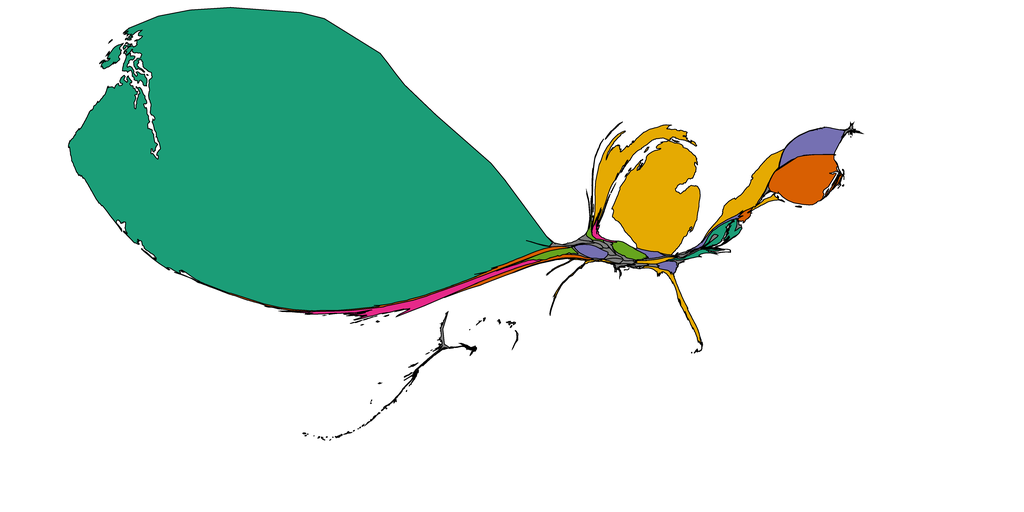

The file beside this chart, header and first rows:
1, 0.0, Alabama, 0.5, 0.5, 0.5
2, 0.0, Alaska, 0.5, 0.5, 0.5
3, 0.4211, Arizona, 0.8477, 0.3711, 0.007812
4, 0.0, Arkansas, 0.5, 0.5, 0.5
5, 1.508, California, 0.9023, 0.1602, 0.5391
6, 0.3519, Colorado, 0.457, 0.4375, 0.6992
7, 0.0, Connecticut, 0.5, 0.5, 0.5
8, 0.0, Delaware, 0.5, 0.5, 0.5
9, 0.0, District of Columbia, 0.5, 0.5, 0.5
10, 0.4223, Florida, 0.8984, 0.668, 0.007812
11, 0.1897, Georgia, 0.457, 0.4375, 0.6992
12, 0.0, Hawaii, 0.5, 0.5, 0.5
13, 0.0, Idaho, 0.5, 0.5, 0.5
14, 0.3916, Illinois, 0.3984, 0.6484, 0.1172
15, 0.1493, Indiana, 0.457, 0.4375, 0.6992
16, 0.0, Iowa, 0.5, 0.5, 0.5
17, 0.0, Kansas, 0.5, 0.5, 0.5
18, 0.0, Kentucky, 0.5, 0.5, 0.5
19, 0.0, Louisiana, 0.5, 0.5, 0.5
20, 0.0, Maine, 0.5, 0.5, 0.5
21, 0.4935, Maryland, 0.1055, 0.6172, 0.4648
22, 0.0, Massachusetts, 0.5, 0.5, 0.5
23, 9.809, Michigan, 0.8984, 0.668, 0.007812
24, 0.1777, Minnesota, 0.3984, 0.6484, 0.1172
25, 0.0, Mississippi, 0.5, 0.5, 0.5
26, 0.0, Missouri, 0.5, 0.5, 0.5
27, 0.0, Montana, 0.5, 0.5, 0.5
28, 0.0, Nebraska, 0.5, 0.5, 0.5
29, 0.3271, Nevada, 0.3984, 0.6484, 0.1172
30, 1.481, New Hampshire, 0.457, 0.4375, 0.6992
31, 0.1107, New Jersey, 0.8477, 0.3711, 0.007812
32, 0.0, New Mexico, 0.5, 0.5, 0.5
33, 1.661, New York, 0.8984, 0.668, 0.007812
34, 0.1925, North Carolina, 0.1055, 0.6172, 0.4648
35, 0.0, North Dakota, 0.5, 0.5, 0.5
36, 0.0, Ohio, 0.5, 0.5, 0.5
37, 0.0, Oklahoma, 0.5, 0.5, 0.5
38, 0.7144, Oregon, 0.8477, 0.3711, 0.007812
39, 0.156, Pennsylvania, 0.457, 0.4375, 0.6992
40, 2.826, Rhode Island, 0.8477, 0.3711, 0.007812
41, 0.0, South Carolina, 0.5, 0.5, 0.5
42, 0.0, South Dakota, 0.5, 0.5, 0.5
43, 0.1474, Tennessee, 0.8984, 0.668, 0.007812
44, 0.1742, Texas, 0.8984, 0.668, 0.007812
45, 0.0, Utah, 0.5, 0.5, 0.5
46, 0.0, Vermont, 0.5, 0.5, 0.5
47, 0.0, Virginia, 0.5, 0.5, 0.5
48, 108, Washington, 0.1055, 0.6172, 0.4648
49, 0.0, West Virginia, 0.5, 0.5, 0.5
50, 0.1719, Wisconsin, 0.9023, 0.1602, 0.5391
51, 0.0, Wyoming, 0.5, 0.5, 0.5
